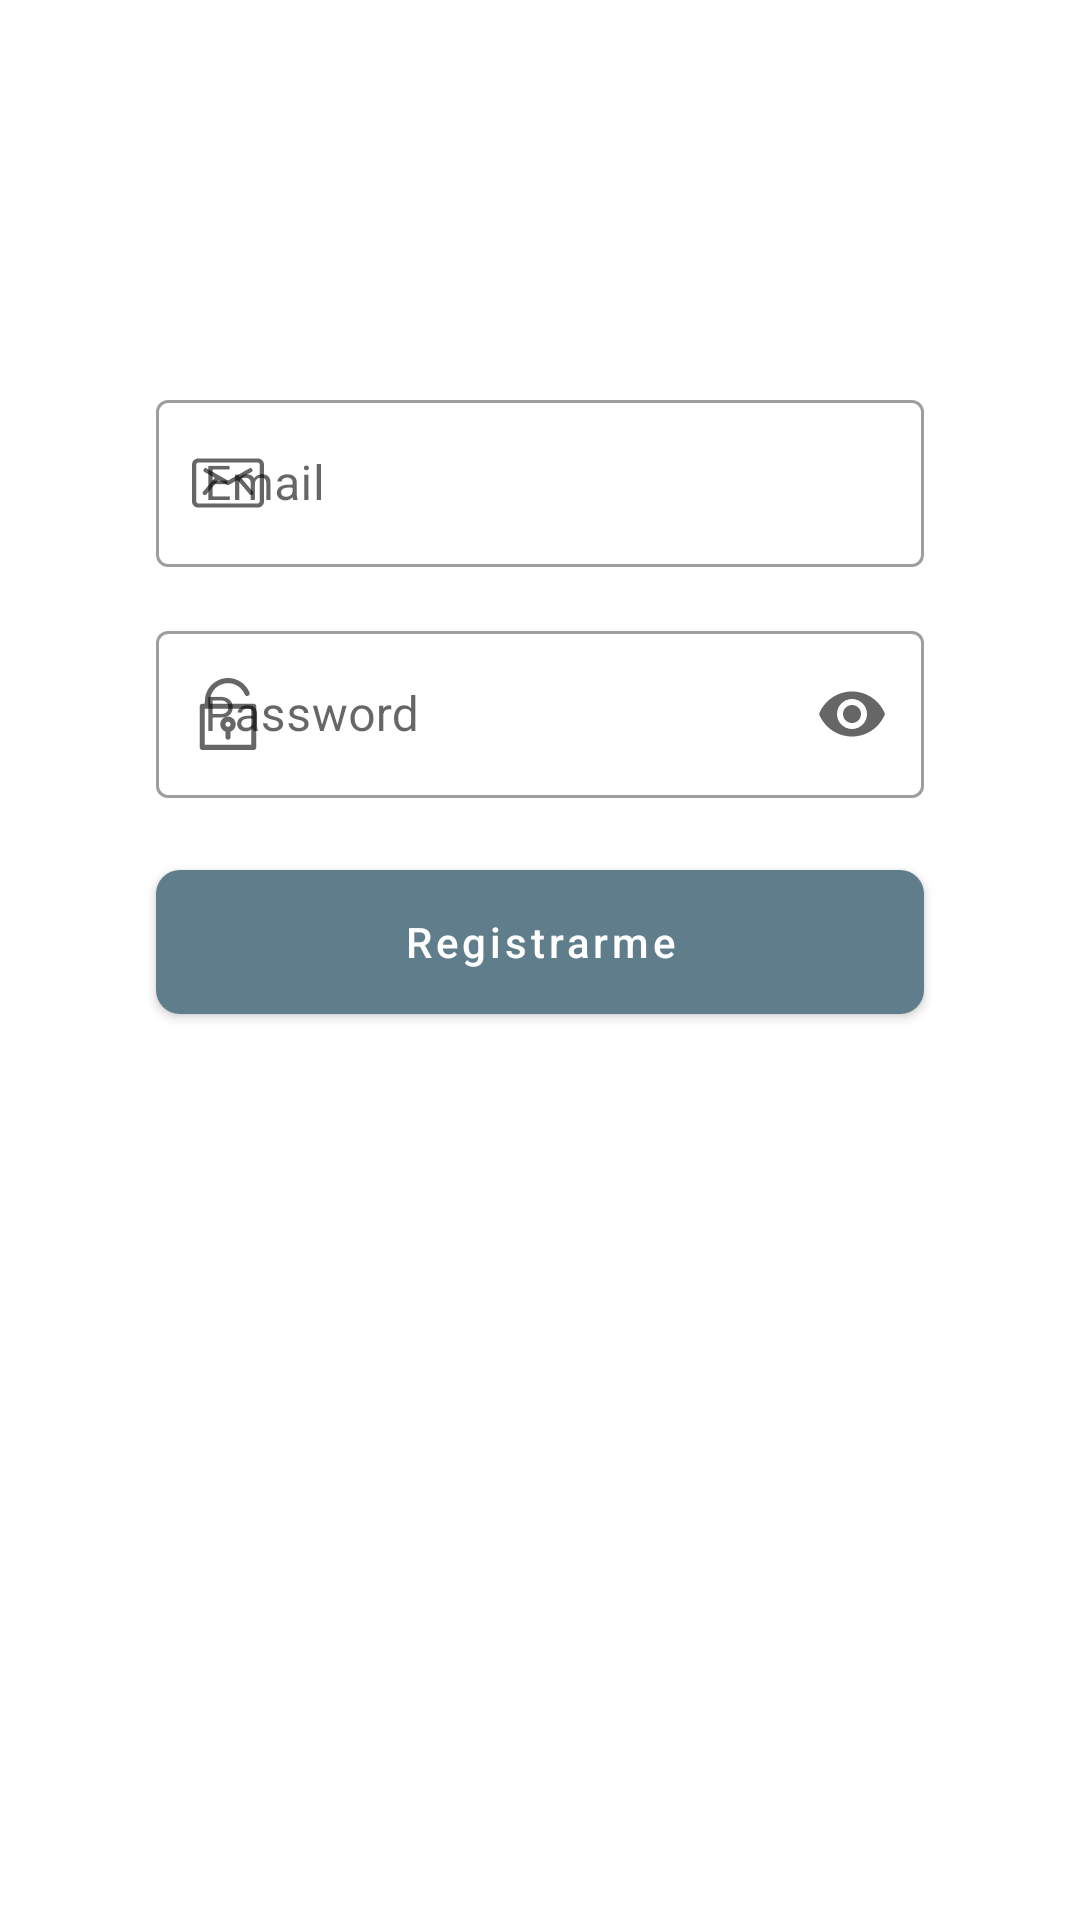

Layout XML and referenced resources for this Android screen:
<!-- AndroidManifest.xml: application theme AppTheme -->
<!-- res/layout/activity_register.xml -->
<?xml version="1.0" encoding="utf-8"?>
<androidx.constraintlayout.widget.ConstraintLayout xmlns:android="http://schemas.android.com/apk/res/android"
    xmlns:app="http://schemas.android.com/apk/res-auto"
    xmlns:tools="http://schemas.android.com/tools"
    android:layout_width="match_parent"
    android:layout_height="match_parent"
    tools:context=".ui.register.RegisterActivity">

    <com.google.android.material.textfield.TextInputLayout
        android:id="@+id/fieldEmail"
        style="@style/Widget.MaterialComponents.TextInputLayout.OutlinedBox"
        android:layout_width="0dp"
        android:layout_height="wrap_content"
        android:layout_marginStart="16dp"
        android:layout_marginEnd="16dp"
        android:hint="@string/email_hint"
        app:layout_constraintEnd_toStartOf="@+id/guideline2"
        app:layout_constraintStart_toEndOf="@+id/guideline"
        app:layout_constraintTop_toBottomOf="@+id/guideline3"
        app:startIconDrawable="@drawable/ic_email">

        <com.google.android.material.textfield.TextInputEditText
            android:id="@+id/inputEmail"
            android:inputType="textEmailAddress"
            android:layout_width="match_parent"
            android:layout_height="match_parent" />

    </com.google.android.material.textfield.TextInputLayout>


    <com.google.android.material.textfield.TextInputLayout
        android:id="@+id/textField"
        style="@style/Widget.MaterialComponents.TextInputLayout.OutlinedBox"
        android:layout_width="0dp"
        android:layout_height="wrap_content"
        android:layout_marginStart="16dp"
        android:layout_marginTop="16dp"
        android:layout_marginEnd="16dp"
        android:hint="@string/psw_hint"
        app:endIconMode="password_toggle"
        app:layout_constraintEnd_toStartOf="@+id/guideline2"
        app:layout_constraintStart_toEndOf="@+id/guideline"
        app:layout_constraintTop_toBottomOf="@id/fieldEmail"
        app:startIconDrawable="@drawable/ic_psw">

        <com.google.android.material.textfield.TextInputEditText
            android:id="@+id/inputPassword"
            android:layout_width="match_parent"
            android:layout_height="match_parent"
            android:inputType="textPassword" />

    </com.google.android.material.textfield.TextInputLayout>



    <com.google.android.material.button.MaterialButton
        style="@style/ButtonStyle"
        android:id="@+id/btnSendRegister"
        android:layout_width="0dp"
        android:layout_height="wrap_content"
        android:layout_marginTop="24dp"
        android:text="@string/txt_button_register"
        android:textAllCaps="false"
        app:layout_constraintEnd_toEndOf="@+id/textField"
        app:layout_constraintStart_toStartOf="@+id/textField"
        app:layout_constraintTop_toBottomOf="@+id/textField" />


    <androidx.constraintlayout.widget.Guideline
        android:id="@+id/guideline3"
        android:layout_width="wrap_content"
        android:layout_height="wrap_content"
        android:orientation="horizontal"
        app:layout_constraintGuide_percent="0.2" />

    <androidx.constraintlayout.widget.Guideline
        android:id="@+id/guideline"
        android:layout_width="wrap_content"
        android:layout_height="wrap_content"
        android:orientation="vertical"
        app:layout_constraintGuide_percent="0.1" />

    <androidx.constraintlayout.widget.Guideline
        android:id="@+id/guideline2"
        android:layout_width="wrap_content"
        android:layout_height="wrap_content"
        android:orientation="vertical"
        app:layout_constraintGuide_percent="0.9" />

    <androidx.constraintlayout.widget.Guideline
        android:layout_width="wrap_content"
        android:layout_height="wrap_content"
        android:orientation="horizontal"
        app:layout_constraintGuide_percent="0.9" />


</androidx.constraintlayout.widget.ConstraintLayout>
<!-- resources referenced by this layout -->
<resources>
  <!-- drawable ic_email (drawable) -->
  <vector xmlns:android="http://schemas.android.com/apk/res/android"
      android:width="24dp"
      android:height="24dp"
      android:viewportWidth="512"
      android:viewportHeight="512">
    <path
        android:fillColor="#FF000000"
        android:pathData="M432.701,317.247l-82.913,-97.484l73.645,-42.016c7.196,-4.104 9.701,-13.266 5.597,-20.461c-4.105,-7.196 -13.269,-9.702 -20.462,-5.597c-6.158,3.513 -145.713,83.13 -152.567,87.041c-6.888,-3.93 -146.476,-83.566 -152.567,-87.041c-7.196,-4.104 -16.355,-1.601 -20.462,5.597c-4.104,7.195 -1.6,16.356 5.597,20.461l73.645,42.016L79.3,317.247c-5.367,6.311 -4.603,15.776 1.708,21.144c6.31,5.369 15.78,4.601 21.144,-1.708l86.577,-101.792l59.839,34.139c4.607,2.628 10.26,2.627 14.865,0l59.839,-34.139l86.577,101.792c5.368,6.313 14.838,7.073 21.144,1.708C437.304,333.024 438.068,323.558 432.701,317.247z"/>
    <path
        android:fillColor="#FF000000"
        android:pathData="M467,81H45c-24.813,0 -45,20.187 -45,45v260c0,24.813 20.187,45 45,45h422c24.813,0 45,-20.187 45,-45V126C512,101.187 491.813,81 467,81zM482,386c0,8.271 -6.729,15 -15,15H45c-8.271,0 -15,-6.729 -15,-15V126c0,-8.271 6.729,-15 15,-15h422c8.271,0 15,6.729 15,15V386z"/>
  </vector>
  <!-- drawable ic_psw (drawable) -->
  <vector xmlns:android="http://schemas.android.com/apk/res/android"
      android:width="24dp"
      android:height="24dp"
      android:viewportWidth="477.999"
      android:viewportHeight="477.999">
    <path
        android:fillColor="#FF000000"
        android:pathData="M409.666,170.799H119.533v-17.067c-0.052,-65.98 53.393,-119.509 119.372,-119.561c48.746,-0.038 92.626,29.543 110.874,74.744c3.594,8.714 13.571,12.864 22.285,9.27c8.63,-3.559 12.799,-13.393 9.357,-22.07c-31.77,-78.657 -121.289,-116.667 -199.946,-84.896C123.382,34.684 85.362,91.08 85.4,153.733v17.067H68.333c-9.426,0 -17.067,7.641 -17.067,17.067v273.067c0,9.426 7.641,17.067 17.067,17.067h341.333c9.426,0 17.067,-7.641 17.067,-17.067V187.866C426.733,178.44 419.092,170.799 409.666,170.799zM392.6,443.866H85.4V204.933h307.2V443.866z"/>
    <path
        android:fillColor="#FF000000"
        android:pathData="M287.272,290.054c-9.426,-26.66 -38.679,-40.631 -65.338,-31.205c-26.66,9.426 -40.631,38.679 -31.205,65.339c5.155,14.581 16.624,26.05 31.205,31.205v37.274c0,9.426 7.641,17.067 17.067,17.067s17.067,-7.641 17.067,-17.067v-37.274C282.726,345.967 296.697,316.714 287.272,290.054zM239,324.4c-9.426,0 -17.067,-7.641 -17.067,-17.067s7.641,-17.067 17.067,-17.067s17.067,7.641 17.067,17.067S248.425,324.4 239,324.4z"/>
  </vector>
  <string name="email_hint">Email</string>
  <string name="psw_hint">Password</string>
  <string name="txt_button_register">Registrarme</string>
  <style name="ButtonStyle" parent="@style/Widget.MaterialComponents.Button">
          <item name="cornerRadius">8dp</item>
          <item name="android:insetLeft">0dp</item>
          <item name="android:insetRight">0dp</item>
          <item name="android:insetTop">0dp</item>
          <item name="android:insetBottom">0dp</item>
          <item name="android:letterSpacing">0.09</item>
      </style>
  <style name="AppTheme" parent="Theme.MaterialComponents.Light.NoActionBar">
          
          <item name="colorPrimary">@color/colorPrimary</item>
          <item name="colorPrimaryDark">@color/colorPrimaryDark</item>
          <item name="colorAccent">@color/colorAccent</item>
      </style>
  <color name="colorPrimary">#607d8b</color>
  <color name="colorPrimaryDark">#34515e</color>
  <color name="colorAccent">#8eacbb</color>
</resources>
